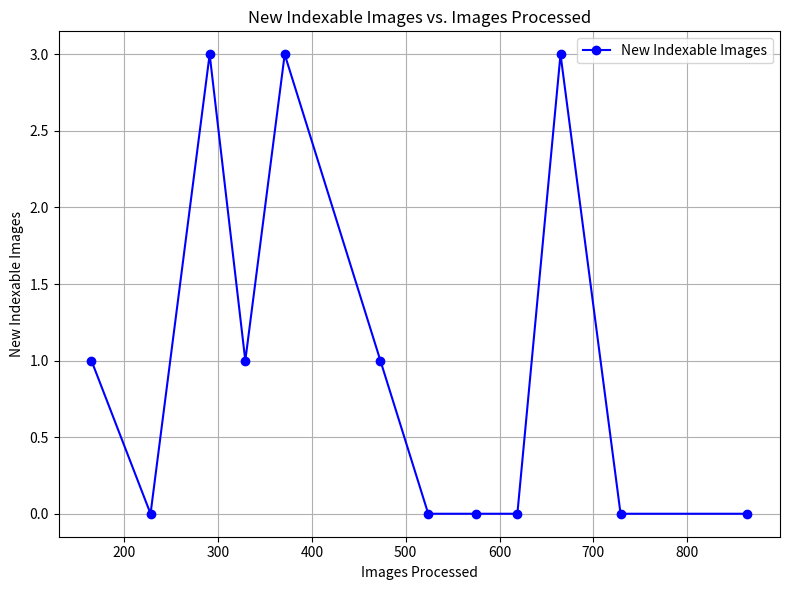

The matplotlib source for this figure:
import matplotlib.pyplot as plt

# Provided data lines
lines = [
"165 images processed, 90 hits (54.5%), 1 indexable (1.1% of hits, 0.6% overall), 1 crystals, 32.5 images/sec.",
"228 images processed, 152 hits (66.7%), 1 indexable (0.7% of hits, 0.4% overall), 1 crystals, 12.5 images/sec.",
"291 images processed, 213 hits (73.2%), 4 indexable (1.9% of hits, 1.4% overall), 4 crystals, 12.5 images/sec.",
"329 images processed, 249 hits (75.7%), 5 indexable (2.0% of hits, 1.5% overall), 5 crystals, 7.5 images/sec.",
"371 images processed, 291 hits (78.4%), 8 indexable (2.7% of hits, 2.2% overall), 8 crystals, 8.2 images/sec.",
"473 images processed, 393 hits (83.1%), 9 indexable (2.3% of hits, 1.9% overall), 9 crystals, 20.3 images/sec.",
"524 images processed, 444 hits (84.7%), 9 indexable (2.0% of hits, 1.7% overall), 9 crystals, 10.2 images/sec.",
"575 images processed, 493 hits (85.7%), 9 indexable (1.8% of hits, 1.6% overall), 9 crystals, 10.1 images/sec.",
"619 images processed, 536 hits (86.6%), 9 indexable (1.7% of hits, 1.5% overall), 9 crystals, 8.6 images/sec.",
"665 images processed, 581 hits (87.4%), 12 indexable (2.1% of hits, 1.8% overall), 12 crystals, 9.2 images/sec.",
"729 images processed, 644 hits (88.3%), 12 indexable (1.9% of hits, 1.6% overall), 12 crystals, 12.7 images/sec.",
"864 images processed, 778 hits (90.0%), 12 indexable (1.5% of hits, 1.4% overall), 12 crystals, 26.8 images/sec.",
]

# Lists to store parsed data
images_processed_list = []
indexable_list = []

# Parse each line to extract counts
for line in lines:
    parts = line.split(',')
    
    # Extract "images processed" count
    images_processed = int(parts[0].split()[0])
    
    # Extract "indexable" count
    indexable = int(parts[2].split()[0])
    
    # Store in lists
    images_processed_list.append(images_processed)
    indexable_list.append(indexable)

# Compute the differences in indexable counts between successive lines
new_indexed = [indexable_list[0]]  # for the first entry, all indexable are new
for i in range(1, len(indexable_list)):
    new_indexed_count = indexable_list[i] - indexable_list[i - 1]
    new_indexed.append(new_indexed_count)

# Print the results: new indexable vs images processed
for imgs, new_idx in zip(images_processed_list, new_indexed):
    print(f"At {imgs} images processed, new indexable images: {new_idx}")

# Plotting the new indexable images against images processed
plt.figure(figsize=(8, 6))
plt.plot(images_processed_list, new_indexed, marker='o', linestyle='-', color='b', label='New Indexable Images')
plt.xlabel('Images Processed')
plt.ylabel('New Indexable Images')
plt.title('New Indexable Images vs. Images Processed')
plt.grid(True)
plt.legend()
plt.tight_layout()
plt.show()